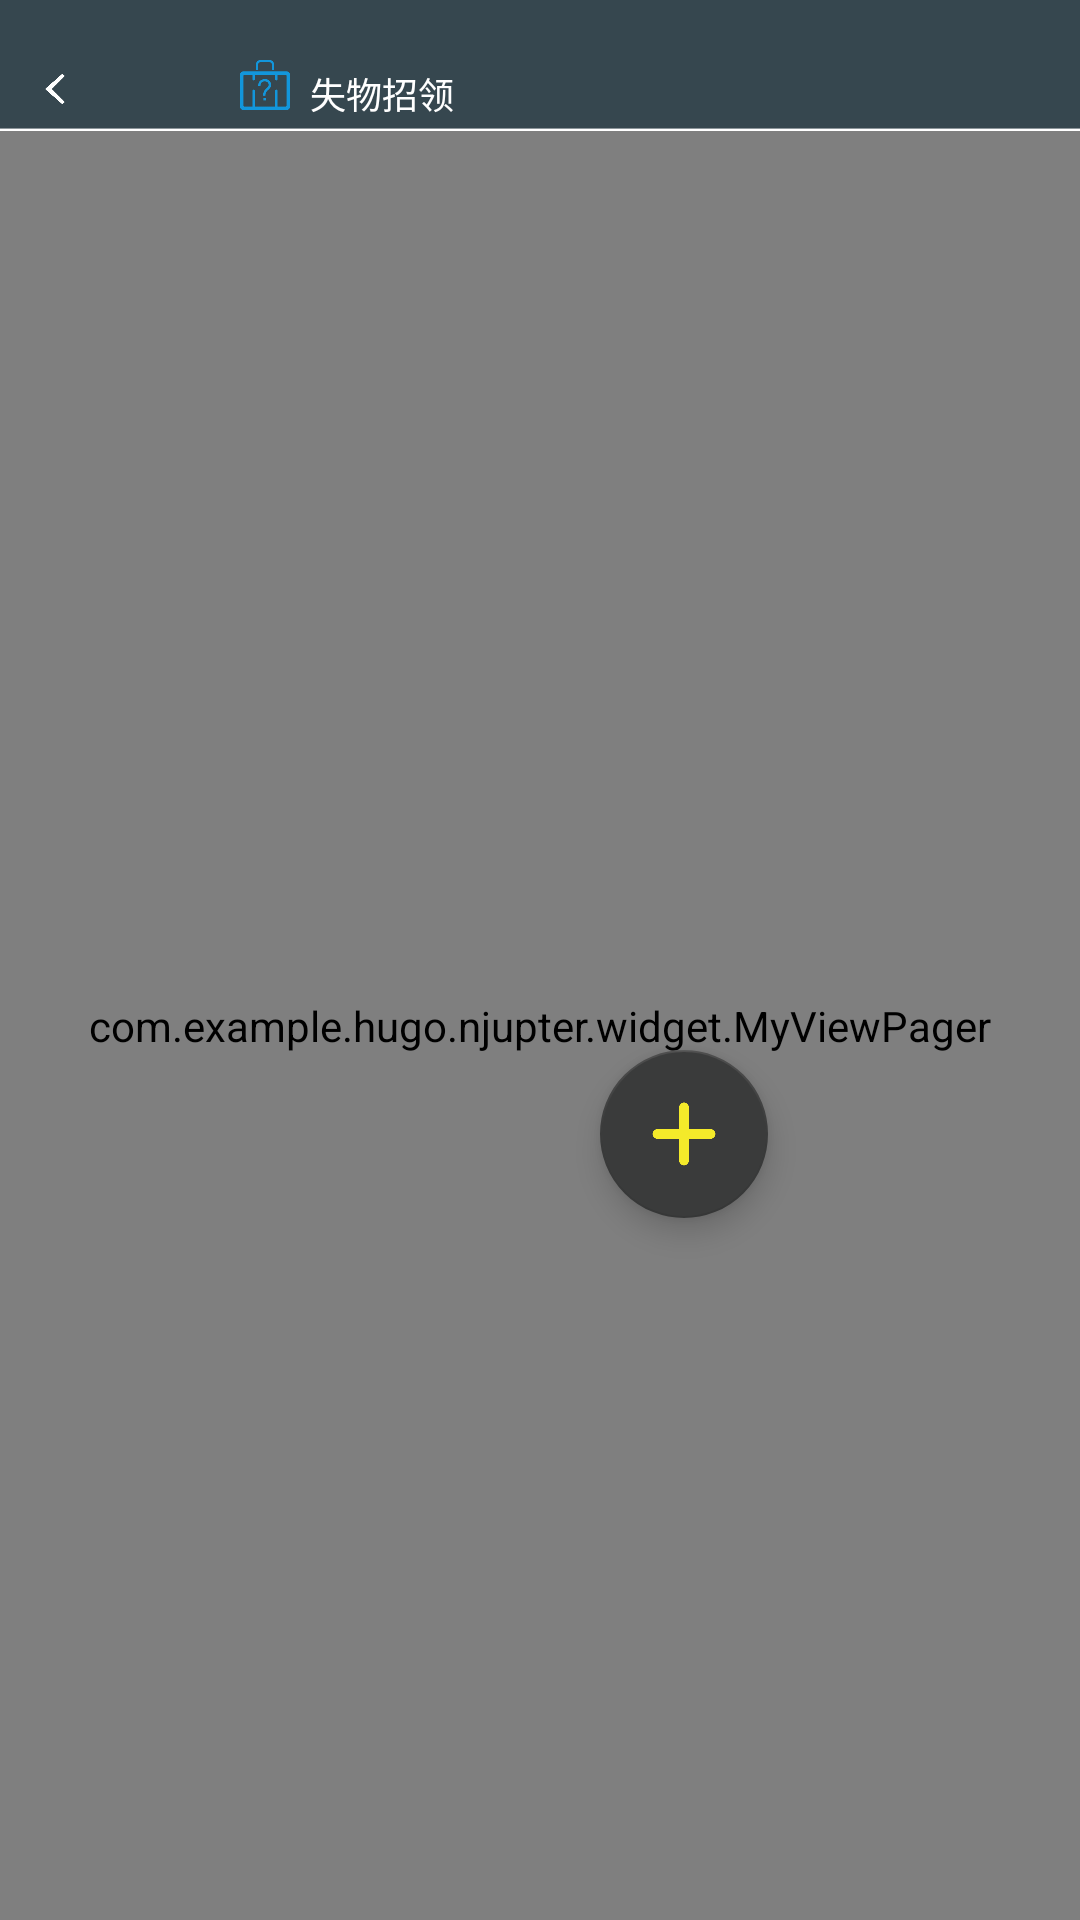

Layout XML and referenced resources for this Android screen:
<!-- AndroidManifest.xml: application theme AppTheme -->
<!-- res/layout/activity_second_market.xml -->
<?xml version="1.0" encoding="utf-8"?>
<RelativeLayout xmlns:android="http://schemas.android.com/apk/res/android"
    xmlns:tools="http://schemas.android.com/tools"
    xmlns:app="http://schemas.android.com/apk/res-auto"
    android:id="@+id/activity_second_market"
    android:layout_width="match_parent"
    android:layout_height="match_parent"
    tools:context="com.example.hugo.njupter.activity.SecondMarketActivity">



        <com.example.hugo.njupter.widget.MyViewPager
            android:id="@+id/lost_view_page"
            android:layout_width="match_parent"
            android:layout_height="match_parent"
            android:layout_below="@id/titlebar_layout">

            <android.support.v4.view.PagerTabStrip
                android:id="@+id/my_pager_tab_strip"
                android:layout_width="match_parent"
                android:layout_height="wrap_content"
                android:background="@color/life_tab"
                android:padding="5px"
                android:layout_below="@+id/titlebar_layout"
                />
        </com.example.hugo.njupter.widget.MyViewPager>




    <LinearLayout
        android:id="@+id/titlebar_layout"
        android:layout_width="fill_parent"
        android:layout_height="wrap_content"
        android:background="@color/life_tab"
        android:orientation="vertical"
        android:layout_alignParentTop="true"
        android:layout_alignParentStart="true">

        <LinearLayout
            android:id="@+id/header_left_ll"
            android:layout_width="match_parent"
            android:layout_height="wrap_content"
            android:layout_marginTop="50px"
            android:padding="10px"
            android:gravity="center_vertical"
            android:orientation="horizontal">

            <ImageView
                android:id="@+id/title_back"
                android:layout_width="30px"
                android:layout_height="30px"
                android:layout_marginLeft="30px"
                android:src="@drawable/ic_back" />

            <ImageView
                android:id="@+id/tool_bar_menu"
                android:layout_width="50px"
                android:layout_height="50px"
                android:layout_gravity="center_horizontal"
                android:layout_marginLeft="170px"
                android:src="@drawable/ic_lost" />

            <TextView
                android:id="@+id/header_title"
                android:layout_width="wrap_content"
                android:layout_height="wrap_content"
                android:layout_marginLeft="20px"
                android:layout_marginTop="5px"
                android:text="失物招领"
                android:textColor="#fff"
                android:textSize="@dimen/title_bar_text_size" />
        </LinearLayout>

        <View
            android:layout_width="match_parent"
            android:layout_height="1px"
            android:background="#6effffff" />

        
            
            
            
            
            
            

            
                
                
                
                

                
                

            
                
                
                
                
                
                
                

            
                
                
                
                
                
                
        

        <View
            android:layout_width="match_parent"
            android:layout_height="2px"
            android:background="#fff" />
    </LinearLayout>

    <android.support.design.widget.FloatingActionButton
        android:layout_width="200dp"
        android:layout_height="200px"
        app:backgroundTint="#3a3b3b"
        app:rippleColor="#33728dff"
        android:src="@drawable/ic_adds"
        android:id="@+id/bt_add_second"
        android:layout_marginLeft="600px"
        android:layout_marginTop="1050px"
        />


</RelativeLayout>
<!-- resources referenced by this layout -->
<resources>
  <color name="life_tab">#36474f</color>
  <dimen name="title_bar_text_size">36px</dimen>
  <!-- drawable ic_adds: png bitmap (drawable, 2773 bytes) -->
  <!-- drawable ic_back: png bitmap (drawable, 3053 bytes) -->
  <!-- drawable ic_lost: png bitmap (drawable, 4064 bytes) -->
  <style name="AppTheme" parent="Theme.AppCompat.Light.NoActionBar">
          
          <item name="colorPrimary">@color/colorPrimary</item>
          <item name="colorPrimaryDark">#00fdfdfd</item>
          <item name="colorAccent">@color/colorAccent</item>
  
          <item name="android:windowTranslucentStatus">true</item>
      </style>
  <color name="colorPrimary">#0E75A6</color>
  <color name="colorAccent">#FF4081</color>
</resources>
